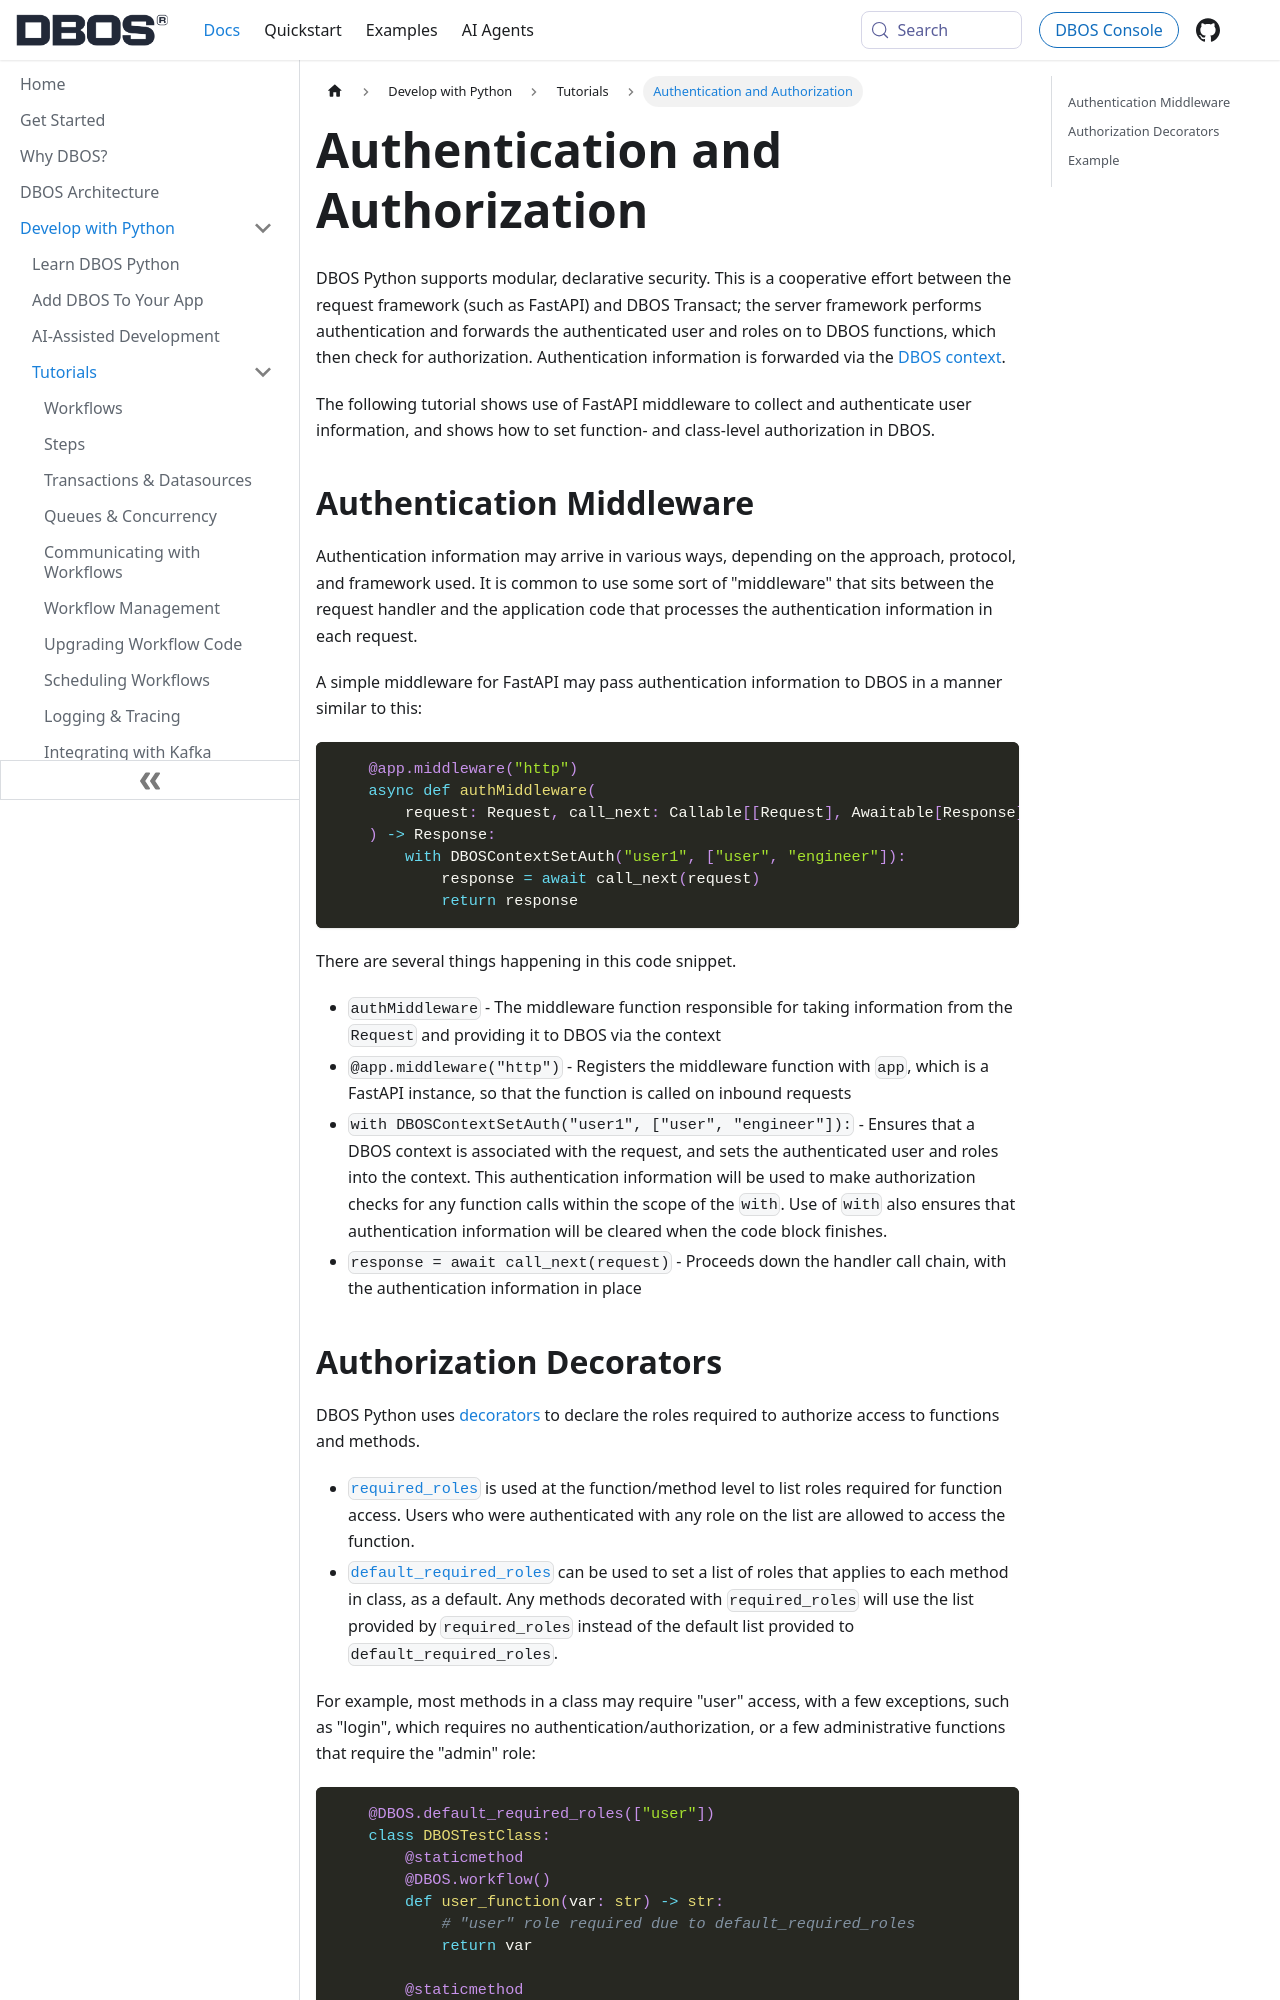

repository: dbos-inc/dbos-docs · page: python/tutorials/authentication-authorization.html · generator: docusaurus

---
sidebar_position: 100
title: Authentication and Authorization
description: Use declarative security and authentication middleware in DBOS
---

DBOS Python supports modular, declarative security.  This is a cooperative effort between the request framework (such as FastAPI) and DBOS Transact; the server framework performs authentication and forwards the authenticated user and roles on to DBOS functions, which then check for authorization.  Authentication information is forwarded via the [DBOS context](../reference/contexts.md#set_authentication).

The following tutorial shows use of FastAPI middleware to collect and authenticate user information, and shows how to set function- and class-level authorization in DBOS.

## Authentication Middleware
Authentication information may arrive in various ways, depending on the approach, protocol, and framework used.  It is common to use some sort of "middleware" that sits between the request handler and the application code that processes the authentication information in each request.

A simple middleware for FastAPI may pass authentication information to DBOS in a manner similar to this:
```python
    @app.middleware("http")
    async def authMiddleware(
        request: Request, call_next: Callable[[Request], Awaitable[Response]]
    ) -> Response:
        with DBOSContextSetAuth("user1", ["user", "engineer"]):
            response = await call_next(request)
            return response
```

There are several things happening in this code snippet.
* `authMiddleware` - The middleware function responsible for taking information from the `Request` and providing it to DBOS via the context
* `@app.middleware("http")` - Registers the middleware function with `app`, which is a FastAPI instance, so that the function is called on inbound requests
* `with DBOSContextSetAuth("user1", ["user", "engineer"]):` - Ensures that a DBOS context is associated with the request, and sets the authenticated user and roles into the context.  This authentication information will be used to make authorization checks for any function calls within the scope of the `with`.  Use of `with` also ensures that authentication information will be cleared when the code block finishes.
* `response = await call_next(request)` - Proceeds down the handler call chain, with the authentication information in place
